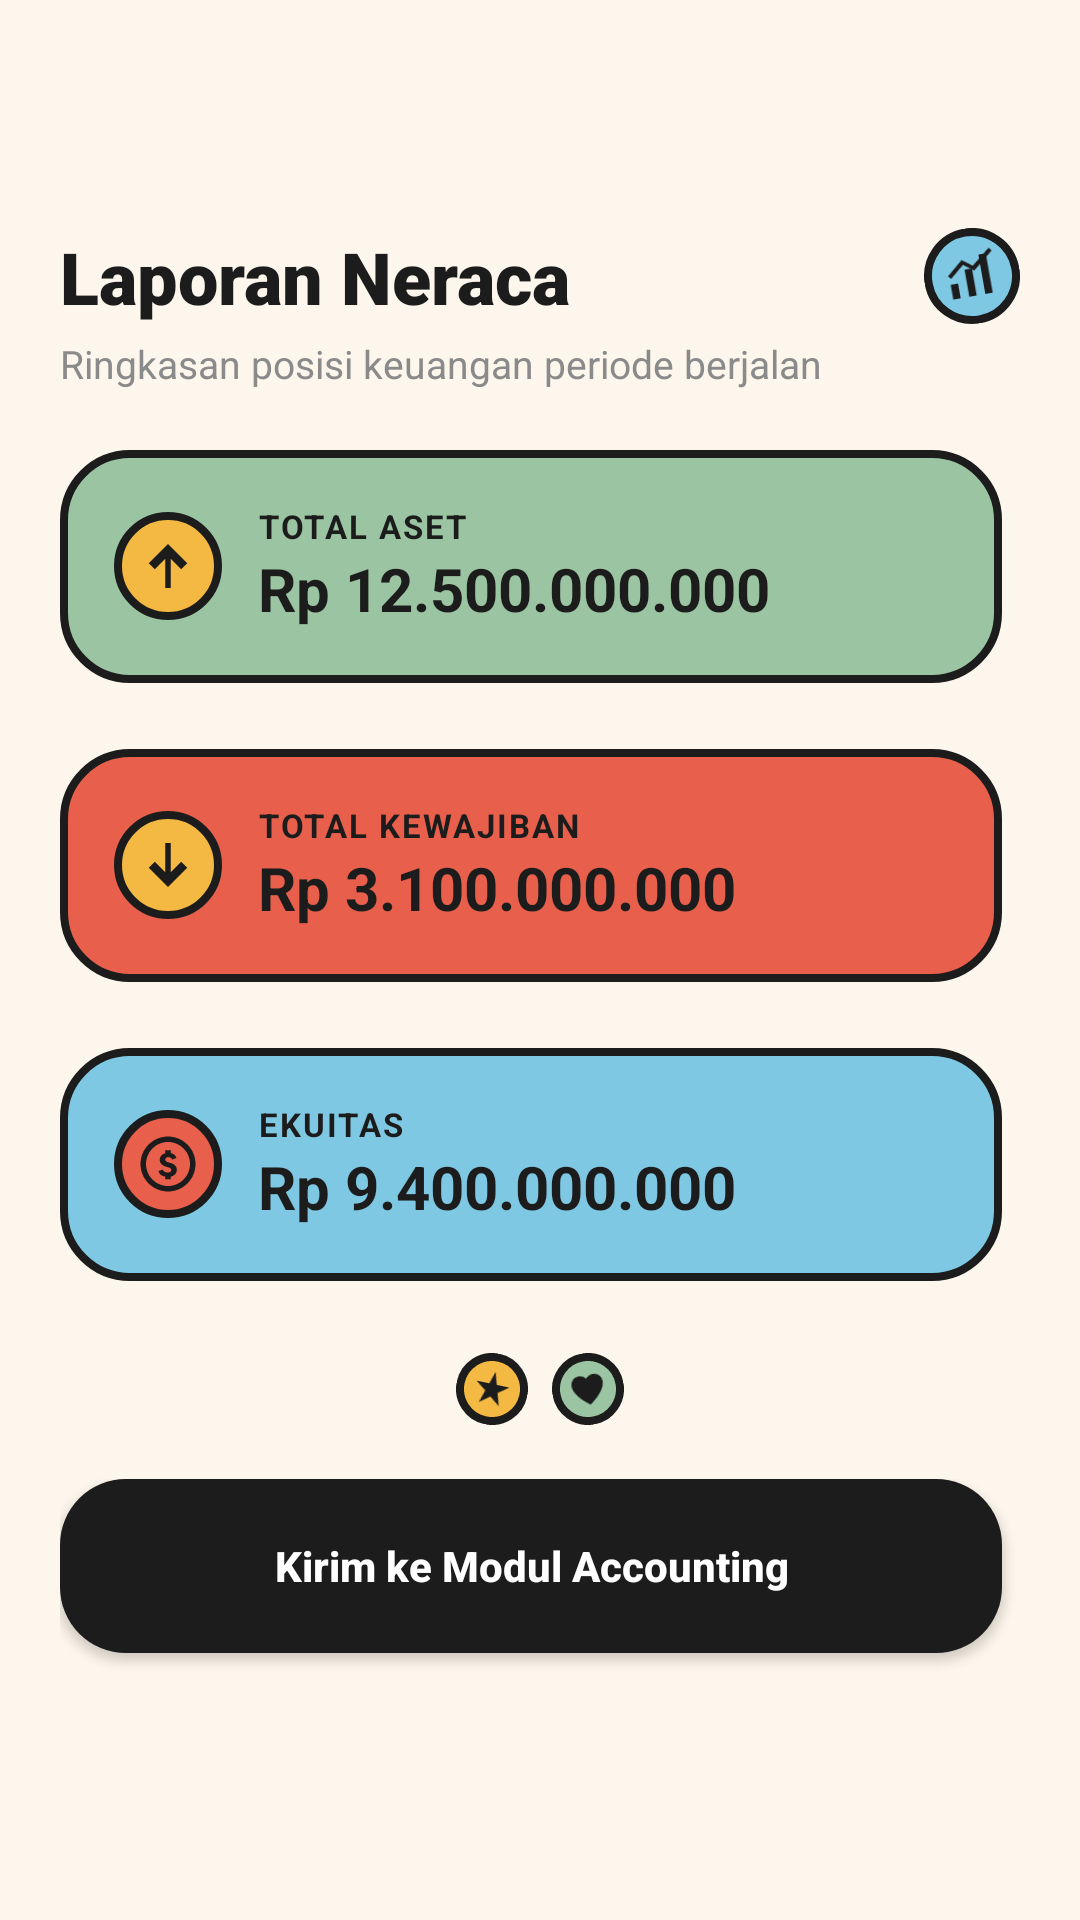

This screen was rendered from an Android layout file. Write that file and the resources it references.
<!-- AndroidManifest.xml: application theme Theme.VIPMOBILE -->
<!-- res/layout/activity_balance_report.xml -->
<?xml version="1.0" encoding="utf-8"?>
<ScrollView xmlns:android="http://schemas.android.com/apk/res/android"
    android:layout_width="match_parent"
    android:layout_height="match_parent"
    android:background="@drawable/bg_screen_cream"
    android:fillViewport="true">

    <LinearLayout
        android:layout_width="match_parent"
        android:layout_height="wrap_content"
        android:orientation="vertical"
        android:padding="20dp">

        
        <ImageView
            android:id="@+id/btnBack"
            android:layout_width="42dp"
            android:layout_height="42dp"
            android:layout_marginBottom="14dp"
            android:background="@drawable/bg_badge_charcoal"
            android:padding="11dp"
            android:src="@drawable/ic_back"
            android:clickable="true"
            android:focusable="true" />

        <RelativeLayout
            android:layout_width="match_parent"
            android:layout_height="wrap_content"
            android:layout_marginBottom="4dp">

            <TextView
                android:layout_width="wrap_content"
                android:layout_height="wrap_content"
                android:text="Laporan Neraca"
                android:textColor="#1C1C1C"
                android:textSize="24sp"
                android:textStyle="bold"
                android:fontFamily="sans-serif-black" />

            <ImageView
                android:layout_width="32dp"
                android:layout_height="32dp"
                android:layout_alignParentEnd="true"
                android:rotation="-10"
                android:background="@drawable/bg_badge_sky"
                android:padding="6dp"
                android:src="@drawable/ic_chart_up" />
        </RelativeLayout>

        <TextView
            android:layout_width="wrap_content"
            android:layout_height="wrap_content"
            android:text="Ringkasan posisi keuangan periode berjalan"
            android:textColor="#8A8A8A"
            android:textSize="13sp"
            android:layout_marginBottom="20dp" />

        
        <FrameLayout
            android:layout_width="match_parent"
            android:layout_height="wrap_content"
            android:layout_marginBottom="16dp"
            android:background="@drawable/bg_shadow_block"
            android:paddingEnd="6dp"
            android:paddingBottom="6dp">

            <LinearLayout
                android:layout_width="match_parent"
                android:layout_height="wrap_content"
                android:orientation="horizontal"
                android:gravity="center_vertical"
                android:background="@drawable/bg_card_sage"
                android:padding="18dp">

                <ImageView
                    android:layout_width="36dp"
                    android:layout_height="36dp"
                    android:background="@drawable/bg_badge_mustard"
                    android:padding="7dp"
                    android:src="@drawable/ic_arrow_up"
                    android:layout_marginEnd="12dp" />

                <LinearLayout
                    android:layout_width="0dp"
                    android:layout_height="wrap_content"
                    android:layout_weight="1"
                    android:orientation="vertical">

                    <TextView
                        android:layout_width="wrap_content"
                        android:layout_height="wrap_content"
                        android:text="TOTAL ASET"
                        android:textColor="#1C1C1C"
                        android:textStyle="bold"
                        android:textSize="11sp"
                        android:letterSpacing="0.06" />

                    <TextView
                        android:layout_width="wrap_content"
                        android:layout_height="wrap_content"
                        android:text="Rp 12.500.000.000"
                        android:textColor="#1C1C1C"
                        android:textSize="20sp"
                        android:textStyle="bold" />
                </LinearLayout>
            </LinearLayout>
        </FrameLayout>

        
        <FrameLayout
            android:layout_width="match_parent"
            android:layout_height="wrap_content"
            android:layout_marginBottom="16dp"
            android:background="@drawable/bg_shadow_block"
            android:paddingEnd="6dp"
            android:paddingBottom="6dp">

            <LinearLayout
                android:layout_width="match_parent"
                android:layout_height="wrap_content"
                android:orientation="horizontal"
                android:gravity="center_vertical"
                android:background="@drawable/bg_card_coral"
                android:padding="18dp">

                <ImageView
                    android:layout_width="36dp"
                    android:layout_height="36dp"
                    android:background="@drawable/bg_badge_mustard"
                    android:padding="7dp"
                    android:src="@drawable/ic_arrow_down"
                    android:layout_marginEnd="12dp" />

                <LinearLayout
                    android:layout_width="0dp"
                    android:layout_height="wrap_content"
                    android:layout_weight="1"
                    android:orientation="vertical">

                    <TextView
                        android:layout_width="wrap_content"
                        android:layout_height="wrap_content"
                        android:text="TOTAL KEWAJIBAN"
                        android:textColor="#1C1C1C"
                        android:textStyle="bold"
                        android:textSize="11sp"
                        android:letterSpacing="0.06" />

                    <TextView
                        android:layout_width="wrap_content"
                        android:layout_height="wrap_content"
                        android:text="Rp 3.100.000.000"
                        android:textColor="#1C1C1C"
                        android:textSize="20sp"
                        android:textStyle="bold" />
                </LinearLayout>
            </LinearLayout>
        </FrameLayout>

        
        <FrameLayout
            android:layout_width="match_parent"
            android:layout_height="wrap_content"
            android:layout_marginBottom="10dp"
            android:background="@drawable/bg_shadow_block"
            android:paddingEnd="6dp"
            android:paddingBottom="6dp">

            <LinearLayout
                android:layout_width="match_parent"
                android:layout_height="wrap_content"
                android:orientation="horizontal"
                android:gravity="center_vertical"
                android:background="@drawable/bg_card_sky"
                android:padding="18dp">

                <ImageView
                    android:layout_width="36dp"
                    android:layout_height="36dp"
                    android:background="@drawable/bg_badge_coral"
                    android:padding="7dp"
                    android:src="@drawable/ic_coin"
                    android:layout_marginEnd="12dp" />

                <LinearLayout
                    android:layout_width="0dp"
                    android:layout_height="wrap_content"
                    android:layout_weight="1"
                    android:orientation="vertical">

                    <TextView
                        android:layout_width="wrap_content"
                        android:layout_height="wrap_content"
                        android:text="EKUITAS"
                        android:textColor="#1C1C1C"
                        android:textStyle="bold"
                        android:textSize="11sp"
                        android:letterSpacing="0.06" />

                    <TextView
                        android:layout_width="wrap_content"
                        android:layout_height="wrap_content"
                        android:text="Rp 9.400.000.000"
                        android:textColor="#1C1C1C"
                        android:textSize="20sp"
                        android:textStyle="bold" />
                </LinearLayout>
            </LinearLayout>
        </FrameLayout>

        
        <LinearLayout
            android:layout_width="wrap_content"
            android:layout_height="wrap_content"
            android:orientation="horizontal"
            android:layout_gravity="center_horizontal"
            android:layout_marginBottom="18dp"
            android:layout_marginTop="8dp">

            <ImageView
                android:layout_width="24dp"
                android:layout_height="24dp"
                android:rotation="12"
                android:background="@drawable/bg_badge_mustard"
                android:padding="5dp"
                android:src="@drawable/ic_star"
                android:layout_marginEnd="8dp" />

            <ImageView
                android:layout_width="24dp"
                android:layout_height="24dp"
                android:rotation="-10"
                android:background="@drawable/bg_badge_sage"
                android:padding="5dp"
                android:src="@drawable/ic_heart_small" />
        </LinearLayout>

        <FrameLayout
            android:layout_width="match_parent"
            android:layout_height="wrap_content">

            <View
                android:layout_width="match_parent"
                android:layout_height="58dp"
                android:layout_marginStart="6dp"
                android:layout_marginTop="6dp"
                android:background="@drawable/bg_shadow_block" />

            <Button
                android:layout_width="match_parent"
                android:layout_height="58dp"
                android:layout_marginEnd="6dp"
                android:layout_marginBottom="6dp"
                android:text="Kirim ke Modul Accounting"
                android:textColor="#FFFFFF"
                android:textStyle="bold"
                android:textAllCaps="false"
                android:background="@drawable/bg_card_charcoal"
                android:elevation="0dp" />
        </FrameLayout>

    </LinearLayout>
</ScrollView>
<!-- resources referenced by this layout -->
<resources>
  <!-- drawable bg_badge_coral (drawable) -->
  <?xml version="1.0" encoding="utf-8"?>
  <shape xmlns:android="http://schemas.android.com/apk/res/android"
      android:shape="oval">
      <solid android:color="#E8604C" />
      <stroke android:width="2.5dp" android:color="#1C1C1C" />
  </shape>
  <!-- drawable bg_badge_mustard (drawable) -->
  <?xml version="1.0" encoding="utf-8"?>
  <shape xmlns:android="http://schemas.android.com/apk/res/android"
      android:shape="oval">
      <solid android:color="#F4B942" />
      <stroke android:width="2.5dp" android:color="#1C1C1C" />
  </shape>
  <!-- drawable bg_badge_sage (drawable) -->
  <?xml version="1.0" encoding="utf-8"?>
  <shape xmlns:android="http://schemas.android.com/apk/res/android"
      android:shape="oval">
      <solid android:color="#9BC5A2" />
      <stroke android:width="2.5dp" android:color="#1C1C1C" />
  </shape>
  <!-- drawable bg_badge_sky (drawable) -->
  <?xml version="1.0" encoding="utf-8"?>
  <shape xmlns:android="http://schemas.android.com/apk/res/android"
      android:shape="oval">
      <solid android:color="#7EC8E3" />
      <stroke android:width="2.5dp" android:color="#1C1C1C" />
  </shape>
  <!-- drawable bg_card_charcoal (drawable) -->
  <?xml version="1.0" encoding="utf-8"?>
  <shape xmlns:android="http://schemas.android.com/apk/res/android">
      <solid android:color="#1C1C1C" />
      <corners android:radius="22dp" />
  </shape>
  <!-- drawable bg_card_coral (drawable) -->
  <?xml version="1.0" encoding="utf-8"?>
  <shape xmlns:android="http://schemas.android.com/apk/res/android">
      <solid android:color="#E8604C" />
      <stroke android:width="2.5dp" android:color="#1C1C1C" />
      <corners android:radius="22dp" />
  </shape>
  <!-- drawable bg_card_sage (drawable) -->
  <?xml version="1.0" encoding="utf-8"?>
  <shape xmlns:android="http://schemas.android.com/apk/res/android">
      <solid android:color="#9BC5A2" />
      <stroke android:width="2.5dp" android:color="#1C1C1C" />
      <corners android:radius="22dp" />
  </shape>
  <!-- drawable bg_card_sky (drawable) -->
  <?xml version="1.0" encoding="utf-8"?>
  <shape xmlns:android="http://schemas.android.com/apk/res/android">
      <solid android:color="#7EC8E3" />
      <stroke android:width="2.5dp" android:color="#1C1C1C" />
      <corners android:radius="22dp" />
  </shape>
  <!-- drawable bg_screen_cream (drawable) -->
  <?xml version="1.0" encoding="utf-8"?>
  <shape xmlns:android="http://schemas.android.com/apk/res/android">
      <solid android:color="#FDF6EC" />
  </shape>
  <!-- drawable ic_arrow_down (drawable) -->
  <?xml version="1.0" encoding="utf-8"?>
  <vector xmlns:android="http://schemas.android.com/apk/res/android"
      android:width="24dp"
      android:height="24dp"
      android:viewportWidth="24"
      android:viewportHeight="24">
      <path
          android:fillColor="#1C1C1C"
          android:pathData="M12,20 L5,13 L7.2,10.8 L11,14.6 L11,4 L13,4 L13,14.6 L16.8,10.8 L19,13 Z" />
  </vector>
  <!-- drawable ic_arrow_up (drawable) -->
  <?xml version="1.0" encoding="utf-8"?>
  <vector xmlns:android="http://schemas.android.com/apk/res/android"
      android:width="24dp"
      android:height="24dp"
      android:viewportWidth="24"
      android:viewportHeight="24">
      <path
          android:fillColor="#1C1C1C"
          android:pathData="M12,4 L19,11 L16.8,13.2 L13,9.4 L13,20 L11,20 L11,9.4 L7.2,13.2 L5,11 Z" />
  </vector>
  <style name="Theme.VIPMOBILE" parent="Base.Theme.VIPMOBILE" />
  <color name="vip_primary">#5BE7FF</color>
  <color name="vip_bg_start">#FFF6FF</color>
  <color name="vip_secondary">#FF5B9E</color>
  <color name="white">#FFFFFF</color>
  <color name="vip_accent">#FFA500</color>
  <color name="vip_surface_glass">#F8FFFFFF</color>
  <color name="vip_text_primary">#1C1C1C</color>
</resources>
